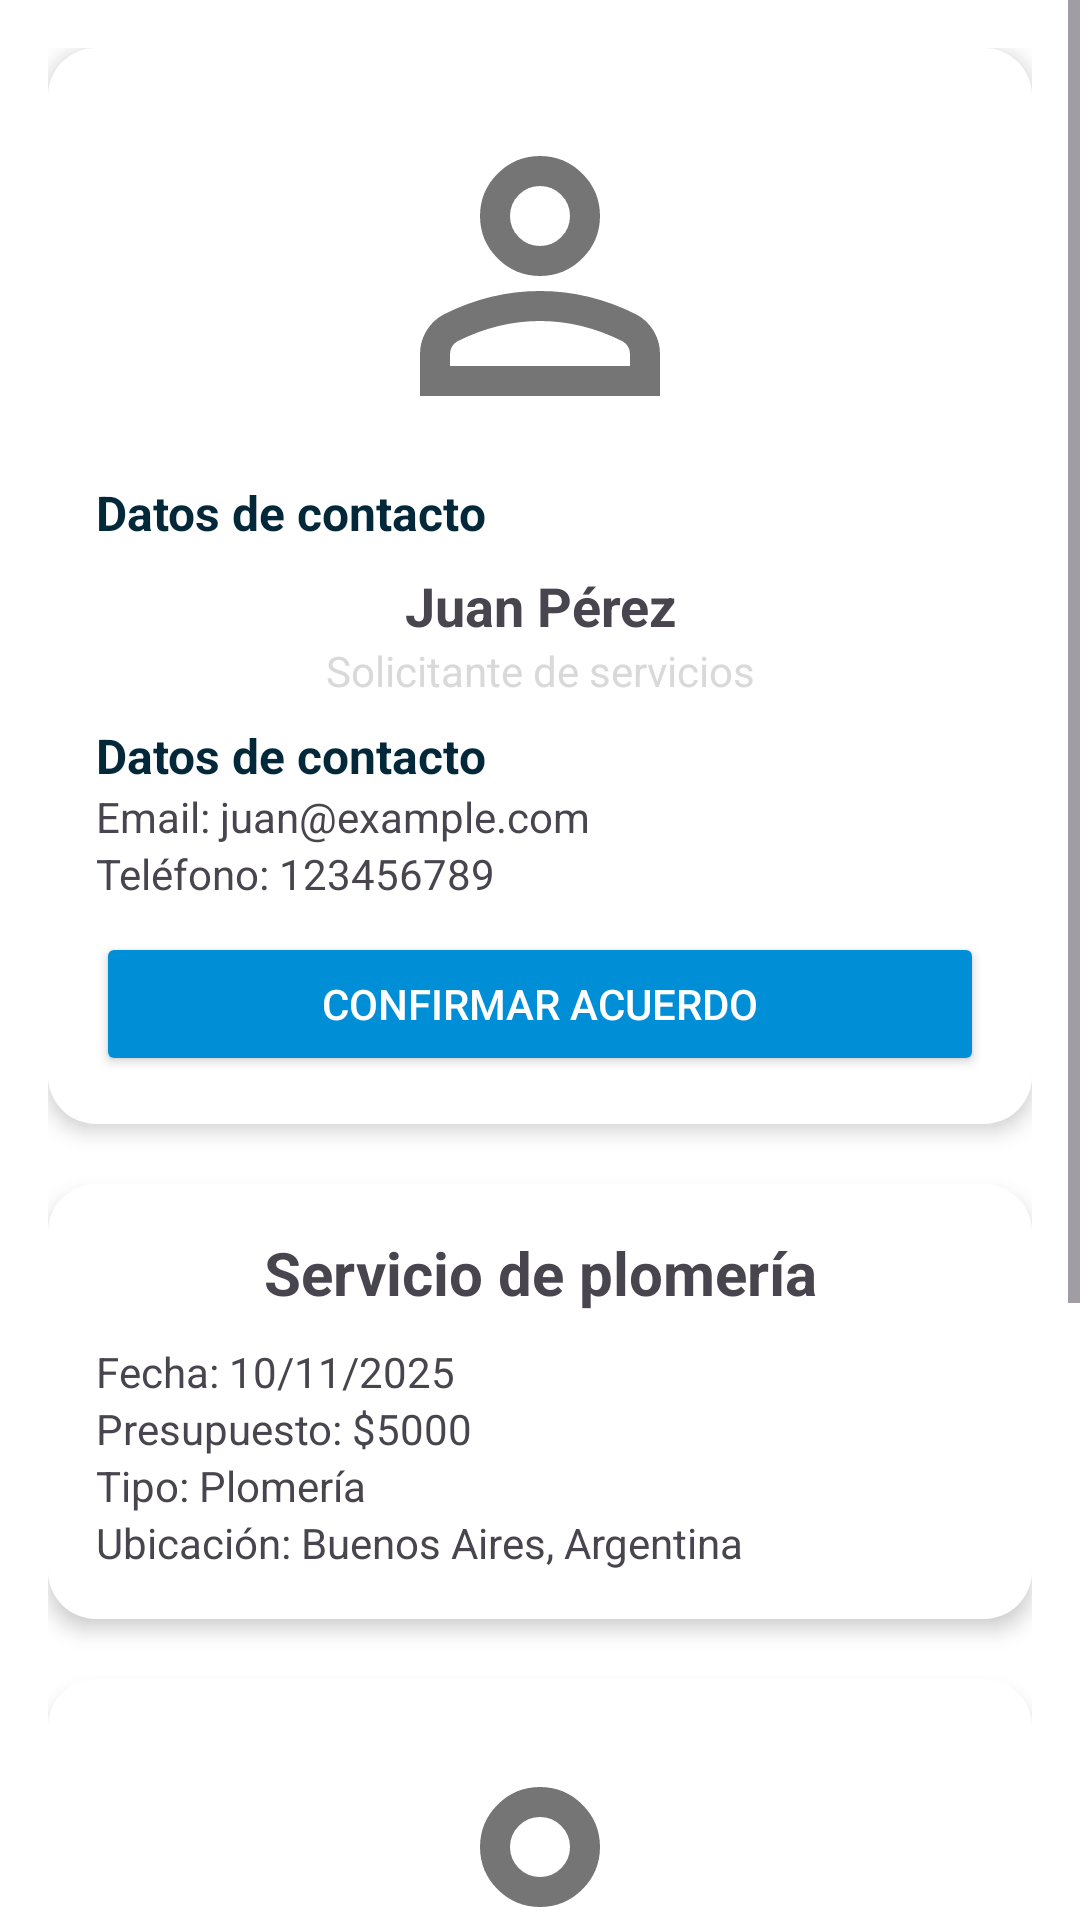

Write the Android layout XML for this screen, with the resource values it uses.
<!-- AndroidManifest.xml: application theme Theme.Trabajito -->
<!-- res/layout/worker_requester_activity.xml -->
<?xml version="1.0" encoding="utf-8"?>
<androidx.constraintlayout.widget.ConstraintLayout
    xmlns:android="http://schemas.android.com/apk/res/android"
    xmlns:app="http://schemas.android.com/apk/res-auto"
    xmlns:tools="http://schemas.android.com/tools"
    android:layout_width="match_parent"
    android:layout_height="match_parent"
    android:background="@color/white">

    <ScrollView
        android:id="@+id/scrollView"
        android:layout_width="0dp"
        android:layout_height="0dp"
        android:fillViewport="true"
        app:layout_constraintTop_toTopOf="parent"
        app:layout_constraintStart_toStartOf="parent"
        app:layout_constraintEnd_toEndOf="parent"
        app:layout_constraintBottom_toBottomOf="parent">

        <LinearLayout
            android:layout_width="match_parent"
            android:layout_height="wrap_content"
            android:orientation="vertical"
            android:padding="16dp">

            
            <LinearLayout
                android:id="@+id/requesterSection"
                android:layout_width="match_parent"
                android:layout_height="wrap_content"
                android:orientation="vertical"
                android:background="@drawable/card"
                android:padding="16dp"
                android:elevation="4dp"
                android:layout_marginBottom="20dp">

                <ImageView
                    android:id="@+id/imgRequester"
                    android:layout_width="120dp"
                    android:layout_height="120dp"
                    android:layout_gravity="center"
                    android:scaleType="centerCrop"
                    android:src="@drawable/ic_person"
                    android:background="@drawable/card" />

                <TextView
                    android:layout_width="wrap_content"
                    android:layout_height="wrap_content"
                    android:layout_marginTop="8dp"
                    android:text="Datos de contacto"
                    android:textColor="@color/azul_oscuro"
                    android:textSize="16sp"
                    android:textStyle="bold" />

                <TextView
                    android:id="@+id/tvRequesterName"
                    android:layout_width="match_parent"
                    android:layout_height="wrap_content"
                    android:text="Juan Pérez"
                    android:textAlignment="center"
                    android:textStyle="bold"
                    android:textSize="18sp"
                    android:layout_marginTop="8dp"/>

                <TextView
                    android:layout_width="match_parent"
                    android:layout_height="wrap_content"
                    android:text="Solicitante de servicios"
                    android:textAlignment="center"
                    android:textColor="@color/g1"/>

                <TextView
                    android:text="Datos de contacto"
                    android:textStyle="bold"
                    android:textColor="@color/azul_oscuro"
                    android:layout_marginTop="8dp"
                    android:textSize="16sp"
                    android:layout_width="wrap_content"
                    android:layout_height="wrap_content"/>

                <TextView
                    android:id="@+id/tvRequesterEmail"
                    android:layout_width="wrap_content"
                    android:layout_height="wrap_content"
                    android:text="Email: juan@example.com"/>

                <TextView
                    android:id="@+id/tvRequesterPhone"
                    android:layout_width="wrap_content"
                    android:layout_height="wrap_content"
                    android:text="Teléfono: 123456789"/>

                <Button
                    android:id="@+id/btnRequesterAgreement"
                    android:layout_width="match_parent"
                    android:layout_height="wrap_content"
                    android:layout_marginTop="10dp"
                    android:text="Confirmar acuerdo"
                    android:backgroundTint="@color/celeste"
                    android:textColor="@android:color/white"/>

            </LinearLayout>

            
            <LinearLayout
                android:id="@+id/serviceSection"
                android:layout_width="match_parent"
                android:layout_height="wrap_content"
                android:orientation="vertical"
                android:background="@drawable/card"
                android:padding="16dp"
                android:elevation="4dp"
                android:layout_marginBottom="20dp">

                <TextView
                    android:id="@+id/tvServiceTitle"
                    android:layout_width="match_parent"
                    android:layout_height="wrap_content"
                    android:text="Servicio de plomería"
                    android:textAlignment="center"
                    android:textStyle="bold"
                    android:textSize="20sp"
                    android:layout_marginBottom="10dp"/>

                <TextView
                    android:id="@+id/tvServiceDate"
                    android:layout_width="wrap_content"
                    android:layout_height="wrap_content"
                    android:text="Fecha: 10/11/2025"/>

                <TextView
                    android:id="@+id/tvServiceBudget"
                    android:layout_width="wrap_content"
                    android:layout_height="wrap_content"
                    android:text="Presupuesto: $5000"/>

                <TextView
                    android:id="@+id/tvServiceType"
                    android:layout_width="wrap_content"
                    android:layout_height="wrap_content"
                    android:text="Tipo: Plomería"/>

                <TextView
                    android:id="@+id/tvServiceLocation"
                    android:layout_width="wrap_content"
                    android:layout_height="wrap_content"
                    android:text="Ubicación: Buenos Aires, Argentina"/>
            </LinearLayout>

            
            <LinearLayout
                android:id="@+id/workerSection"
                android:layout_width="match_parent"
                android:layout_height="wrap_content"
                android:orientation="vertical"
                android:background="@drawable/card"
                android:padding="16dp"
                android:elevation="4dp"
                android:layout_marginBottom="30dp">

                <ImageView
                    android:id="@+id/imgWorker"
                    android:layout_width="120dp"
                    android:layout_height="120dp"
                    android:layout_gravity="center"
                    android:scaleType="centerCrop"
                    android:src="@drawable/ic_person"
                    android:background="@drawable/card" />

                <TextView
                    android:id="@+id/tvWorkerName"
                    android:layout_width="match_parent"
                    android:layout_height="wrap_content"
                    android:text="Carlos López"
                    android:textAlignment="center"
                    android:textStyle="bold"
                    android:textSize="18sp"
                    android:layout_marginTop="8dp"/>

                <TextView
                    android:text="Worker"
                    android:layout_width="match_parent"
                    android:layout_height="wrap_content"
                    android:textAlignment="center"
                    android:textColor="@color/g1"/>

                <TextView
                    android:id="@+id/tvWorkerRating"
                    android:layout_width="match_parent"
                    android:layout_height="wrap_content"
                    android:text="⭐ 4.8"
                    android:textAlignment="center"
                    android:textColor="@color/celeste"
                    android:textStyle="bold"/>

                <TextView
                    android:id="@+id/tvWorkerLocations"
                    android:layout_width="wrap_content"
                    android:layout_height="wrap_content"
                    android:text="Locaciones: CABA, GBA"/>

                <TextView
                    android:id="@+id/tvWorkerDays"
                    android:layout_width="wrap_content"
                    android:layout_height="wrap_content"
                    android:text="Días: Lunes a Viernes"/>

                <TextView
                    android:id="@+id/tvWorkerHours"
                    android:layout_width="wrap_content"
                    android:layout_height="wrap_content"
                    android:text="Horarios: 9:00 - 18:00"/>

                <Button
                    android:id="@+id/btnWorkerAgreement"
                    android:layout_width="match_parent"
                    android:layout_height="wrap_content"
                    android:layout_marginTop="10dp"
                    android:text="Confirmar acuerdo"
                    android:backgroundTint="@color/celeste"
                    android:textColor="@android:color/white"/>
            </LinearLayout>

        </LinearLayout>
    </ScrollView>

</androidx.constraintlayout.widget.ConstraintLayout>
<!-- resources referenced by this layout -->
<resources>
  <color name="azul_oscuro">#02283A</color>
  <color name="celeste">#008ED6</color>
  <color name="g1"> #D9D9D9 </color>
  <color name="white">#FFFFFFFF</color>
  <!-- drawable card (drawable) -->
  <?xml version="1.0" encoding="utf-8"?>
  <shape xmlns:android="http://schemas.android.com/apk/res/android">
      <solid android:color="@color/white"/>
      <corners android:radius="16dp"/>
      <elevation android:color="#66000000" />
  </shape>
  <!-- drawable ic_person (drawable) -->
  <vector xmlns:android="http://schemas.android.com/apk/res/android" android:height="24dp" android:tint="#757575" android:viewportHeight="960" android:viewportWidth="960" android:width="24dp">
        
      <path android:fillColor="@android:color/white" android:pathData="M480,480Q414,480 367,433Q320,386 320,320Q320,254 367,207Q414,160 480,160Q546,160 593,207Q640,254 640,320Q640,386 593,433Q546,480 480,480ZM160,800L160,688Q160,654 177.5,625.5Q195,597 224,582Q286,551 350,535.5Q414,520 480,520Q546,520 610,535.5Q674,551 736,582Q765,597 782.5,625.5Q800,654 800,688L800,800L160,800ZM240,720L720,720L720,688Q720,677 714.5,668Q709,659 700,654Q646,627 591,613.5Q536,600 480,600Q424,600 369,613.5Q314,627 260,654Q251,659 245.5,668Q240,677 240,688L240,720ZM480,400Q513,400 536.5,376.5Q560,353 560,320Q560,287 536.5,263.5Q513,240 480,240Q447,240 423.5,263.5Q400,287 400,320Q400,353 423.5,376.5Q447,400 480,400ZM480,320Q480,320 480,320Q480,320 480,320Q480,320 480,320Q480,320 480,320Q480,320 480,320Q480,320 480,320Q480,320 480,320Q480,320 480,320ZM480,720L480,720Q480,720 480,720Q480,720 480,720Q480,720 480,720Q480,720 480,720Q480,720 480,720Q480,720 480,720Q480,720 480,720Q480,720 480,720L480,720Z"/>
      
  </vector>
  <style name="Theme.Trabajito" parent="Base.Theme.Trabajito" />
  <style name="Base.Theme.Trabajito" parent="Theme.Material3.DayNight.NoActionBar">
          
          
      </style>
</resources>
